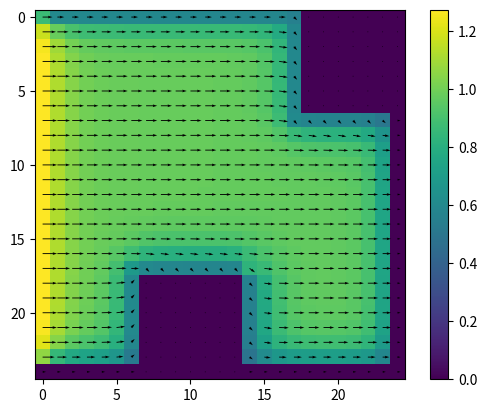

Reproduce this figure in Python.
import matplotlib.pyplot as plt
import numpy as np
import math
from pprint import pprint
from numpy import array, zeros, diag, diagflat, dot

# Valores temporalmente por defecto
# Distancia entre puntos
h = 1
omegaX = 0.1
omegaY = 0.1
# Dimensiones de la matriz
Nxmax = 25
Nymax = 25
# Viga 1
inicio = 7
alto1 = 7
ancho1 = 7
# Viga 2
inicio2 = 18
alto2 = 7
ancho2 = 7
V0 = 0.3  # Velocidad inicial

u = np.zeros((Nxmax, Nymax), float)
w = np.zeros((Nxmax, Nymax), float)

bu = np.zeros(Nxmax * Nymax)
bw = np.zeros(Nxmax * Nymax)

for i in range(Nxmax * Nymax):
  bu[i] = h/8
  bw[i] = 0

xu0 = np.zeros(Nxmax*Nymax)
xw0 = np.zeros(Nxmax*Nymax)

def Mostrar(m):
    print("La matriz es la siguiente:")
    for fila in m:
        for valor in fila:
            print("\t", valor, end=" ")
        print()

def inicializar():
    for i in range(Nxmax):
        V = 0.3
        for j in range(Nymax):
            u[i, j] = round(V - 0.001, 3)
            V = V - 0.001

inicializar()

def rellenar(m1, m2):
    for i in range(Nxmax - alto1, Nxmax):
        for j in range(inicio, inicio + ancho1):
            m1[i, j] = 0
            m2[i, j] = 0

    for i in range(0, alto2):
        for j in range(inicio2, inicio2 + ancho2):
            m1[i, j] = 0
            m2[i, j] = 0

rellenar(u, w)

def gen_matriz_sis_lineal(n,u,w,h,tipo):
    a = 0
    b = 0
    c = 0
    d = 0
    matriz = []
    for i in range(1, (n ** 2) + 1):
        fila = []
        for j in range(1, (n ** 2) + 1):
            if (tipo==1):
                a = (h / 8) * u[math.ceil(i/n) - 1, math.ceil(j/n) - 1] - 1 / 4
                b = -(h / 8) * u[math.ceil(i/n) - 1, math.ceil(j/n) - 1] - 1 / 4
                c = (h / 8) * w[math.ceil(i/n) - 1, math.ceil(j/n) - 1] - 1 / 4
                d = -(h / 8) * w[math.ceil(i/n) - 1, math.ceil(j/n) - 1] - 1 / 4
            else:
                a = (h / 8) * w[math.ceil(i/n) - 1, math.ceil(j/n) - 1] - 1 / 4
                b = -(h / 8) * w[math.ceil(i/n) - 1, math.ceil(j/n) - 1] - 1 / 4
                c = (h / 8) * u[math.ceil(i/n) - 1, math.ceil(j/n) - 1] - 1 / 4
                d = -(h / 8) * u[math.ceil(i/n) - 1, math.ceil(j/n) - 1] - 1 / 4
            # Primera diagonal
            if (i == j):
                fila.append(1)

            # Segunda diagonal superior
            elif (
                    (i % n != 0 and i + 1 == j)):
                fila.append(a)

            # Segunda diagonal inferior
            elif (
                    ((i % n) - 1 != 0 and i == j + 1)):
                fila.append(b)

            # Tercera diagonal superior
            elif (i + n == j):
                fila.append(c)

            # Tercera diagonal inferior
            elif (i == j + n):
                fila.append(d)

            else:
                fila.append(0)

        matriz.append(fila)
    return matriz


def surfaceG(m, b, flag):
    n = len(u)

    for i in range(0, n):
        if flag == "u":
            b[i] = V0
        else:
            b[i] = 0
        for j in range(0, n * n):
            # print(f'{i},{j}')
            m[i][j] = 0
            if i == j:
                m[i][j] = 1
    if flag == "u":
        for i in range(0, n):
            for j in range(0, n * n):
                m[i][j] = 0
                if (j == i):
                    m[i][j] = 1
    return m, b


def InletF(m, b, flag):
    n = len(u)
    for i in range(0, n * n, n):
        if flag == "u":
            b[i] = V0
        else:
            b[i] = 0
        for j in range(0, n * n):
            m[i][j] = 0
            if i == j:
                m[i][j] = 1
    if flag == "u":
        for i in range(0, n * n, n):
            for j in range(0, n * n):
                if (i + 1 == j):
                    m[i][j] = -1

    else:
        for i in range(0, n * n, n):
            for j in range(0, n * n):
                if (i + n == j):
                    m[i][j] = -1
                if (i == j + n):
                    m[i][j] = 1
    return m, b


def outlet(m, b, flag):
    n = len(u)
    for i in range(n - 1, n * n, n):
        b[i] = 0
        for j in range(0, n * n):
            m[i][j] = 0
            if i == j:
                m[i][j] = 1

    for i in range(n - 1, n * n, n):
        for j in range(0, n * n):
            if (i + n == j):
                m[i][j] = 1
            if (i == j + n):
                m[i][j] = -1

    return m, b

def centerLine(m,b,flag):
  n=len(u)
  for i in range(n*n-n,n*n):
    b[i] = 0
    for j in range(0,n*n):
      m[i][j] = 0
      if i == j:
        m[i][j] = 1
  return m,b

def transformPairToOne(i, j):
    return (i+1) * Nxmax - (Nxmax - j)

def transform(j):
    return j%Nxmax

def llenar(m, b, flag):
    n = len(u)
    # Rellenar
    # Viga 1
    for i in range(Nxmax - alto1, Nxmax):
        for k in range(inicio, inicio + ancho1):
            for j in range(0, n * n):
                j2 = math.ceil(j / Nymax) - 1
                m[transformPairToOne(i, k)][j] = 0
                if transformPairToOne(i, k) == j:
                    m[transformPairToOne(i, k)][j] = 1

    for i in range(Nxmax - alto1, Nxmax):
        for k in range(inicio, inicio + ancho1):
            b[transformPairToOne(i, k)] = 0

    # Viga 2
    for i in range(0, alto2):
        for k in range(inicio2, inicio2 + ancho2):
            for j in range(0, n * n):
                j2 = math.ceil(j / Nymax) - 1
                m[transformPairToOne(i, k)][j] = 0
                if transformPairToOne(i, k) == j:
                    m[transformPairToOne(i, k)][j] = 1

    for i in range(0, alto2):
        for k in range(inicio2, inicio2 + ancho2):
            b[transformPairToOne(i, k)] = 0

def viga1(m, b, flag):
    n = len(u)

    # Pared izquierda viga 1
    for i in range(n - alto1, n):
        for j in range(0, n * n):
            if flag == "u":
                b[i * n + inicio - 1] = 0
            else:
                j2 = math.ceil(j / Nymax) - 1
                b[i * n + inicio - 1] = 2 * (u[i][j2 - 1] - u[i][j2]) / h * h
    # Pared superior viga 1
    f = n - alto1 - 1
    for j in range(inicio, inicio + ancho1 + 1):
        if flag == "u":
            b[transformPairToOne(f, j)] = 0
        else:
            j2 = math.ceil(j / Nymax) - 1
            i = n - alto1 - 1
            b[transformPairToOne(f, j)] = -2 * (u[i - 1][j] - u[i][j]) / h * h
    # Pared derecha viga 1
    for i in range(n - alto1, n):
        for j in range(0, n * n):
            if flag == "u":
                b[i * n + inicio + ancho1] = 0
            else:
                j2 = math.ceil(j / Nymax) - 1
                if j2 == inicio + ancho1:
                    b[i * n + inicio + ancho1] = -2 * (u[i][j2 + 1] - u[i][j2]) / h * h

    if flag == "u":
        # Pared izquierda viga 1
        for i in range(n - alto1, n):
            for j in range(0, n * n):
                m[i * n + inicio - 1][j] = 0
                if i * n + inicio - 1 == j:
                    m[i * n + inicio - 1][j] = 1
        # Pared superior viga 1
        f = n - alto1 - 1
        for j in range(inicio, inicio + ancho1):
            for k in range(0, n * n):
                m[transformPairToOne(f, j)][k] = 0
                if transformPairToOne(f, j) == k:
                    m[transformPairToOne(f, j)][k] = 1
        # Pared derecha viga 1
        for i in range(n - alto1, n):
            for j in range(0, n * n):
                m[i * n + inicio + ancho1][j] = 0
                if i * n + inicio + ancho1 == j:
                    m[i * n + inicio + ancho1][j] = 1
    else:
        # Pared izquierda viga 1
        for i in range(n - alto1, n):
            for j in range(0, n * n):
                m[i * n + inicio - 1][j] = 0
                if i * n + inicio - 1 == j:
                    m[i * n + inicio - 1][j] = 1

        # Pared superior viga 1
        f = n - alto1 - 1
        for j in range(inicio, inicio + ancho1):
            for k in range(0, n * n):
                m[transformPairToOne(f, j)][k] = 0
                if transformPairToOne(f, j) == k:
                    m[transformPairToOne(f, j)][k] = 1
        # Pared derecha viga 1
        for i in range(n - alto1, n):
            for j in range(0, n * n):
                m[i * n + inicio + ancho1][j] = 0
                if i * n + inicio + ancho1 == j:
                    m[i * n + inicio + ancho1][j] = 1

def viga2(m, b, flag):
    n = len(u)

    # Pared izquierda viga 2
    for i in range(0, alto2 + 1):
        for j in range(0, n * n):
            if flag == "u":
                b[i * n + inicio2 - 1] = 0
            else:
                j2 = Nymax - ancho2 - 1
                # print(i, j2)
                b[i * n + inicio2 - 1] = -2 * (u[i][j2 - 1] - u[i][j2]) / h * h
                break

    # Pared inferior viga 2
    f = alto2
    for j in range(inicio2, inicio2 + ancho2):
        if flag == "u":
            b[transformPairToOne(f, j)] = 0
        else:
            j2 = math.ceil(j / Nymax) - 1
            i = alto2
            b[transformPairToOne(f, j)] = -2 * (u[i + 1][j] - u[i][j]) / h * h

    if flag == "u":
        # Pared izquierda viga 2
        for i in range(0, alto2 + 1):
            for j in range(0, n * n):
                m[i * n + inicio2 - 1][j] = 0
                if i * n + inicio2 - 1 == j:
                    m[i * n + inicio2 - 1][j] = 1
        # Pared inferior viga 2
        f = alto2
        for j in range(inicio2, inicio2 + ancho2):
            for k in range(0, n * n):
                m[transformPairToOne(f, j)][k] = 0
                if transformPairToOne(f, j) == k:
                    m[transformPairToOne(f, j)][k] = 1
    else:
        # Pared izquierda viga 2
        for i in range(0, alto2 + 1):
            for j in range(0, n * n):
                m[i * n + inicio2 - 1][j] = 0
                if i * n + inicio2 - 1 == j:
                    m[i * n + inicio2 - 1][j] = 1

        # Pared inferior viga 2
        f = alto2
        for j in range(inicio2, inicio2 + ancho2):
            for k in range(0, n * n):
                m[transformPairToOne(f, j)][k] = 0
                if transformPairToOne(f, j) == k:
                    m[transformPairToOne(f, j)][k] = 1

def richardson(A,x,b,N):

  for i in range(N):
    r=b-np.dot(A,x)
    x = x + r

  return x

uJac = gen_matriz_sis_lineal(Nxmax, u, w, 1, 1)
wJac = gen_matriz_sis_lineal(Nxmax, u, w, 1, 2)
def condiciones(mu, mw, b1, b2):
    surfaceG(mu, b1, "u")
    surfaceG(mw, b2, "w")
    InletF(mu, b1, "u")
    InletF(mw, b2, "w")
    outlet(mu, b1, "u")
    outlet(mw, b2, "w")
    centerLine(mu, b1, "u")
    centerLine(mw, b2, "w")
    llenar(mu, b1, "u")
    llenar(mw, b2, "w")
    viga1(mu, b1, "u")
    viga1(mw, b2, "w")
    viga2(mu, b1, "u")
    viga2(mw, b2, "w")

condiciones(uJac, wJac, bu, bw)
# Mostrar(uJac)
# Mostrar(wJac)
for i in range(10):
    xu0 = richardson(uJac, xu0, bu, 1)
    xw0 = richardson(wJac, xw0, bw, 1)
    it = 0
    for i in range(0, Nxmax):
        for j in range(0, Nymax):
            u[i, j] = u[i, j] + omegaX * xu0[it]
            w[i, j] = w[i, j] + omegaY * xw0[it]
            it += 1
    newUJac = gen_matriz_sis_lineal(Nxmax, u, w, 1, 1)
    newWJac = gen_matriz_sis_lineal(Nxmax, u, w, 1, 2)
    condiciones(newUJac, newWJac, bu, bw)

Mostrar(u)
Mostrar(w)

#############################################################
# Matriz de magnitudes

magn = np.zeros((Nxmax, Nxmax))

for j in range(Nxmax - 1):
    for i in range(Nxmax - 1):
        a = math.sqrt(pow(u[i][j], 2) + pow(w[i][j], 2))
        magn[i][j] = abs(u[i][j]) + abs(w[i][j])
        # magn[i][j] = abs(u[i][j]+w[i][j])/2
        # magn[i][j] = [i][j]
# Mostrar(magn)
##############################################################
# Normalizamos las matrices halladas
def normalizar():
    for j in range(Nymax):
        for i in range(Nxmax):
            m = math.sqrt(pow(u[i][j], 2) + pow(w[i][j], 2))
            if (m != 0):
                u[i][j] = u[i][j] / m
                w[i][j] = w[i][j] / m

# normalizar()

##############################################################
# Vectores

x = np.linspace(0, Nxmax - 1, Nxmax)
y = np.linspace(0, Nymax - 1, Nymax)

xmesh, ymesh = np.meshgrid(x, y)

umesh = u
vmesh = w

#####################################################
# Graficar
plt.imshow(magn)
plt.colorbar()
plt.quiver(xmesh, ymesh, umesh, vmesh)
plt.show()